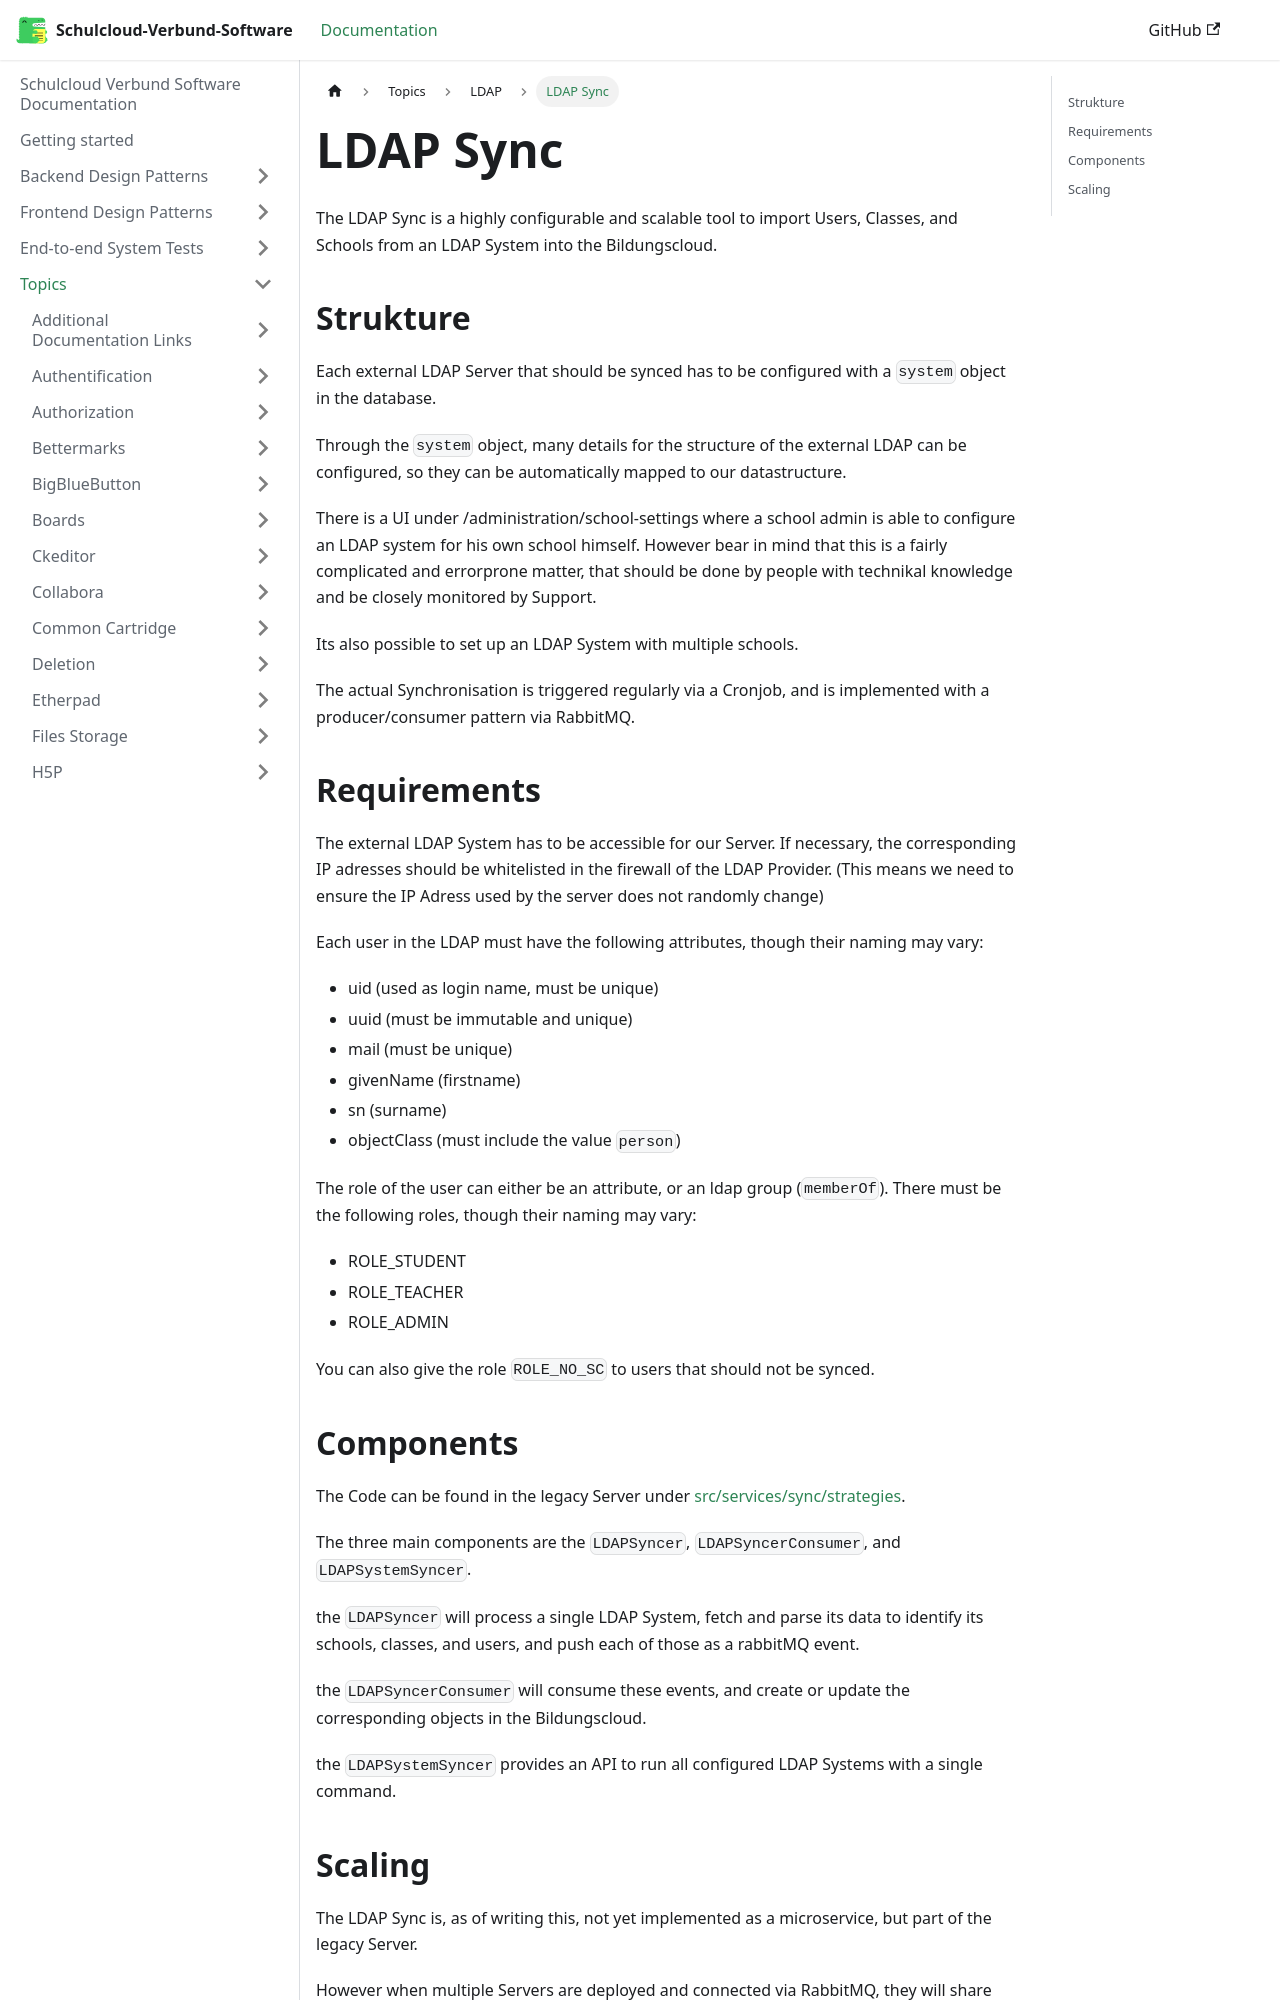

repository: hpi-schul-cloud/schulcloud-documentation · page: docs/topics/ldap/concept.html · generator: docusaurus

# LDAP Sync

The LDAP Sync is a highly configurable and scalable tool to import Users, Classes, and Schools from an LDAP System into the Bildungscloud.

## Strukture

Each external LDAP Server that should be synced has to be configured with a `system` object in the database.

Through the `system` object, many details for the structure of the external LDAP can be configured, so they can be automatically mapped to our datastructure.

There is a UI under /administration/school-settings where a school admin is able to configure an LDAP system for his own school himself. However bear in mind that this is a fairly complicated and errorprone matter, that should be done by people with technikal knowledge and be closely monitored by Support.

Its also possible to set up an LDAP System with multiple schools.

The actual Synchronisation is triggered regularly via a Cronjob, and is implemented with a producer/consumer pattern via RabbitMQ.

## Requirements

The external LDAP System has to be accessible for our Server.
If necessary, the corresponding IP adresses should be whitelisted in the firewall of the LDAP Provider. (This means we need to ensure the IP Adress used by the server does not randomly change)

Each user in the LDAP must have the following attributes, though their naming may vary:

- uid (used as login name, must be unique)
- uuid (must be immutable and unique)
- mail (must be unique)
- givenName (firstname)
- sn (surname)
- objectClass (must include the value `person`)

The role of the user can either be an attribute, or an ldap group (`memberOf`). There must be the following roles, though their naming may vary:

- ROLE_STUDENT
- ROLE_TEACHER
- ROLE_ADMIN

You can also give the role `ROLE_NO_SC` to users that should not be synced.
